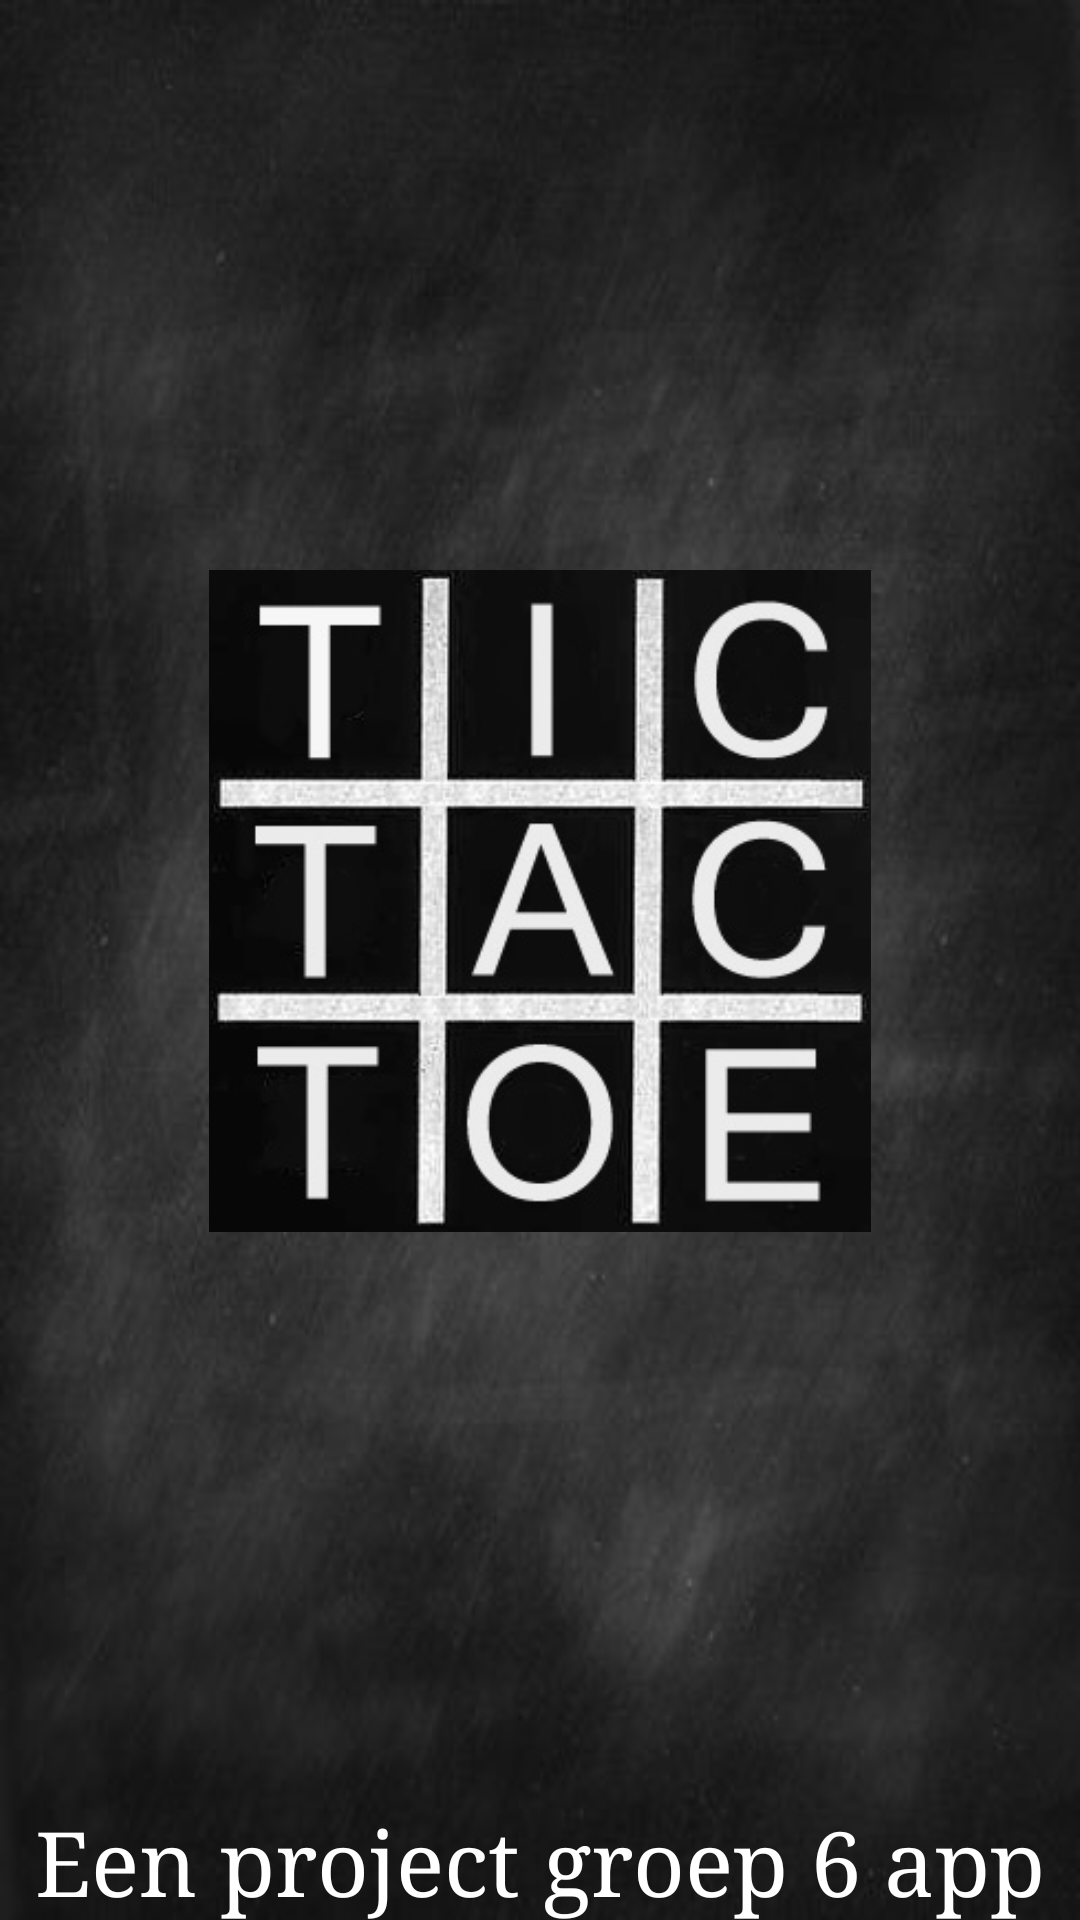

Reconstruct the res/layout file that produces this screen, plus the resources it refers to.
<!-- AndroidManifest.xml: application theme AppTheme -->
<!-- res/layout/splashscreen.xml -->
<?xml version="1.0" encoding="utf-8"?>
<RelativeLayout xmlns:android="http://schemas.android.com/apk/res/android"
    xmlns:tools="http://schemas.android.com/tools" android:layout_width="match_parent"
    android:layout_height="match_parent" android:paddingLeft="@dimen/activity_horizontal_margin"
    android:paddingRight="@dimen/activity_horizontal_margin"
    android:paddingTop="@dimen/activity_vertical_margin"
    android:paddingBottom="@dimen/activity_vertical_margin" tools:context=".Splash"
    android:background="@drawable/chalkboardbackground">


    <TextView android:text="@string/splash_screen" android:layout_width="wrap_content"
        android:layout_height="wrap_content"
        android:textSize="30sp"
        android:textColor="#FFFFFF"
        android:id="@+id/txt"
        android:layout_alignParentBottom="true"
        android:layout_centerHorizontal="true" />

    <ImageView
        android:layout_width="wrap_content"
        android:layout_height="wrap_content"
        android:id="@+id/imageView"
        android:src="@drawable/tictactoe"
        android:paddingLeft="70sp"
        android:paddingRight="70sp"
        android:layout_alignParentRight="true"
        android:layout_alignParentEnd="true"
        android:layout_above="@+id/txt"
        android:layout_alignParentLeft="true"
        android:layout_alignParentStart="true"
        android:layout_alignParentTop="true" />

</RelativeLayout>
<!-- resources referenced by this layout -->
<resources>
  <!-- drawable chalkboardbackground: jpg bitmap (drawable, 17281 bytes) -->
  <!-- drawable tictactoe: png bitmap (drawable, 56636 bytes) -->
  <string name="splash_screen">Een project groep 6 app</string>
  <style name="AppTheme" parent="Theme.AppCompat.Light.DarkActionBar">
          
          <item name="android:typeface">serif</item>
      </style>
</resources>
